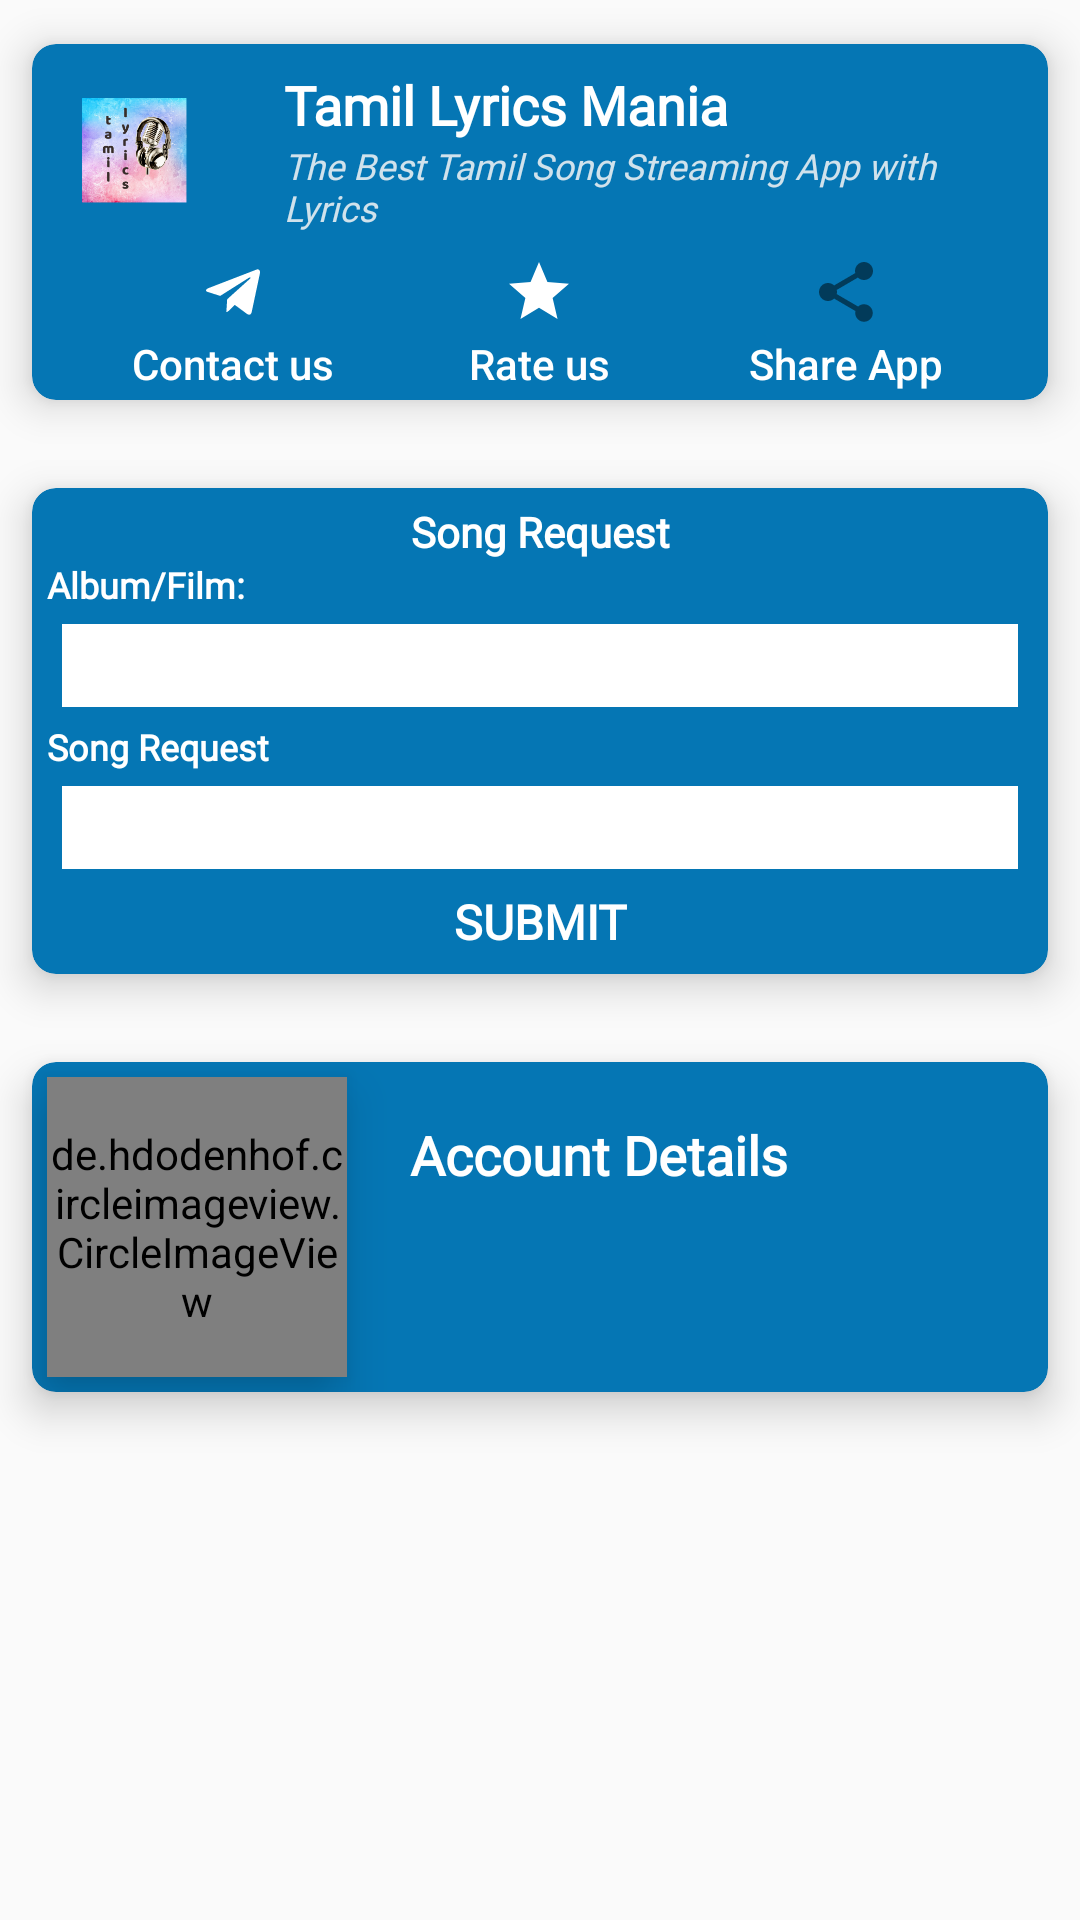

The Android layout XML behind this screen, and the referenced resources:
<!-- AndroidManifest.xml: application theme AppTheme -->
<!-- res/layout/fragment_about.xml -->
<LinearLayout xmlns:android="http://schemas.android.com/apk/res/android"
    xmlns:tools="http://schemas.android.com/tools"
    android:layout_width="match_parent"
    android:layout_height="match_parent"
    android:orientation="vertical"
    tools:context="in.beyonitysoftwares.besttamilsongs.fragments.AboutFragment">

    

    <include
        layout="@layout/card_retro_info"
        android:layout_width="match_parent"
        android:layout_height="wrap_content" />

    <include
        layout="@layout/song_request"
        android:layout_width="match_parent"
        android:layout_height="wrap_content" />
    

    <include
        layout="@layout/profile"

        android:layout_width="match_parent"
        android:layout_height="wrap_content" />

</LinearLayout>
<!-- res/layout/card_retro_info.xml (included above) -->
<?xml version="1.0" encoding="utf-8"?>
<android.support.v7.widget.CardView xmlns:android="http://schemas.android.com/apk/res/android"
    xmlns:app="http://schemas.android.com/apk/res-auto"
    xmlns:tools="http://schemas.android.com/tools"
    android:layout_width="match_parent"
    android:layout_height="wrap_content"
    android:background="@drawable/gradient"
    android:padding="5dp"
    app:cardBackgroundColor="@color/md_light_green_A700"
    app:cardCornerRadius="8dp"
    app:cardElevation="8dp"
    app:cardUseCompatPadding="true">

    <LinearLayout
        android:layout_width="match_parent"
        android:layout_height="wrap_content"
        android:orientation="vertical">

        <LinearLayout
            android:layout_width="match_parent"
            android:layout_height="wrap_content"

            android:clickable="true"
            android:focusable="true"
            android:gravity="center_vertical"

            android:orientation="horizontal"
            tools:ignore="PrivateResource">

            <ImageView
                android:layout_width="52dp"
                android:layout_height="52dp"
                android:layout_margin="8dp"

                android:src="@mipmap/ic_launcher_foreground" />

            <LinearLayout
                android:layout_width="match_parent"
                android:layout_height="wrap_content"
                android:orientation="vertical"
                android:paddingBottom="8dp"
                android:paddingEnd="16dp"
                android:paddingStart="16dp"
                android:paddingTop="8dp">


                <android.support.v7.widget.AppCompatTextView
                    android:layout_width="match_parent"
                    android:layout_height="wrap_content"
                    android:text="@string/app_name"
                    android:textAppearance="@style/TextAppearance.AppCompat.Subhead"
                    android:textColor="@color/md_white_1000"
                    android:textSize="18sp"
                    android:textStyle="bold"
                    app:fontFamily="@font/convergence" />

                <android.support.v7.widget.AppCompatTextView
                    android:layout_width="match_parent"
                    android:layout_height="wrap_content"
                    android:alpha="0.85"
                    android:text="@string/app_summary"
                    android:textAppearance="@style/TextAppearance.AppCompat.Caption"
                    android:textColor="@color/md_grey_100"
                    android:textStyle="italic"
                    app:fontFamily="@font/convergence" />
            </LinearLayout>


        </LinearLayout>


        <LinearLayout
            android:layout_width="match_parent"
            android:layout_height="wrap_content"
            android:gravity="center"
            android:orientation="horizontal"
            android:paddingEnd="16dp"
            android:paddingStart="16dp">

            <Button
                android:id="@+id/app_telegram_channel"
                android:layout_width="wrap_content"
                android:layout_height="wrap_content"
                android:layout_weight="1"
                android:background="@android:color/transparent"
                android:drawableTop="@drawable/ic_telegram_white"
                android:text="@string/contact"
                android:textAllCaps="false"
                android:textColor="@color/md_white_1000" />

            <Button
                android:id="@+id/app_rate"
                android:layout_width="wrap_content"
                android:layout_height="wrap_content"
                android:layout_weight="1"
                android:background="@android:color/transparent"
                android:drawableTop="@drawable/ic_star_white_24dp"
                android:text="@string/rate"
                android:textAllCaps="false"
                android:textColor="@color/md_white_1000" />

            <Button
                android:id="@+id/app_share"
                android:layout_width="wrap_content"
                android:layout_height="wrap_content"
                android:layout_weight="1"
                android:background="@android:color/transparent"
                android:drawableTop="@drawable/ic_share_white_24dp"
                android:text="@string/shareapp"
                android:textAllCaps="false"
                android:textColor="@color/md_white_1000" />

        </LinearLayout>
    </LinearLayout>
</android.support.v7.widget.CardView>
<!-- res/layout/song_request.xml (included above) -->
<?xml version="1.0" encoding="utf-8"?>
<android.support.v7.widget.CardView xmlns:android="http://schemas.android.com/apk/res/android"
    xmlns:app="http://schemas.android.com/apk/res-auto"
    android:layout_width="match_parent"
    android:layout_height="wrap_content"
    android:padding="5dp"
    app:cardBackgroundColor="@color/md_light_green_A700"
    app:cardCornerRadius="8dp"
    app:cardElevation="8dp"
    app:cardUseCompatPadding="true">

    <LinearLayout
        android:layout_width="match_parent"
        android:layout_height="wrap_content"
        android:orientation="vertical"
        android:padding="5dp">

        <TextView
            android:id="@+id/textView17"
            android:layout_width="match_parent"
            android:layout_height="wrap_content"
            android:layout_weight="1"
            android:fontFamily="@font/convergence"
            android:text="@string/song_req"
            android:textAlignment="center"
            android:textColor="@color/md_white_1000"
            android:textSize="14sp"
            android:textStyle="bold"
            android:typeface="serif" />

        <TextView
            android:id="@+id/textView5"
            android:layout_width="match_parent"
            android:layout_height="wrap_content"
            android:layout_weight="1"
            android:fontFamily="@font/convergence"
            android:text="@string/album"
            android:textColor="@color/md_white_1000"
            android:textSize="12sp"
            android:textStyle="bold" />

        <EditText
            android:id="@+id/inputAlbum"
            android:layout_width="match_parent"
            android:layout_height="wrap_content"
            android:layout_margin="5dp"
            android:layout_weight="1"
            android:background="@color/md_white_1000"
            android:ems="10"
            android:fontFamily="@font/convergence"
            android:inputType="textCapSentences"
            android:padding="3dp"
            android:textColor="@color/md_blue_600"
            android:textSize="16sp" />


        <TextView
            android:id="@+id/textView7"
            android:layout_width="match_parent"
            android:layout_height="wrap_content"
            android:layout_weight="1"
            android:fontFamily="@font/convergence"
            android:text="@string/song_req"
            android:textColor="@color/md_white_1000"
            android:textSize="12sp"
            android:textStyle="bold" />

        <EditText
            android:id="@+id/inputSong"
            android:layout_width="match_parent"
            android:layout_height="wrap_content"
            android:layout_margin="5dp"
            android:layout_weight="1"
            android:background="@color/md_white_1000"
            android:ems="10"
            android:fontFamily="@font/convergence"
            android:inputType="textCapSentences"
            android:padding="3dp"
            android:textColor="@color/md_blue_600"
            android:textSize="16sp" />

        <Button
            android:id="@+id/submit"
            android:layout_width="wrap_content"
            android:layout_height="25dp"
            android:layout_gravity="center"
            android:layout_marginEnd="5dp"
            android:layout_marginLeft="5dp"
            android:layout_marginRight="5dp"
            android:layout_marginStart="5dp"
            android:layout_weight="1"
            android:background="@drawable/gradient"
            android:elevation="5dp"
            android:fontFamily="@font/convergence"
            android:text="@string/submit"
            android:textColor="@color/md_white_1000"
            android:textSize="16sp"
            android:textStyle="bold" />

    </LinearLayout>
</android.support.v7.widget.CardView>
<!-- res/layout/theme_selector.xml (included above) -->
<?xml version="1.0" encoding="utf-8"?>
<android.support.v7.widget.CardView xmlns:android="http://schemas.android.com/apk/res/android"
    xmlns:app="http://schemas.android.com/apk/res-auto"
    xmlns:tools="http://schemas.android.com/tools"
    android:layout_width="match_parent"
    android:layout_height="wrap_content"
    android:background="@drawable/gradient"
    android:padding="10dp"
    app:cardBackgroundColor="@color/md_light_green_A700"
    app:cardCornerRadius="8dp"
    app:cardElevation="8dp"
    app:cardUseCompatPadding="true">


    <LinearLayout xmlns:android="http://schemas.android.com/apk/res/android"
        android:layout_width="match_parent"
        android:layout_height="match_parent"
        android:orientation="horizontal"
        android:padding="8dp">

        <TextView
            android:id="@+id/textView8"
            android:layout_width="wrap_content"
            android:layout_height="match_parent"
            android:layout_gravity="center"
            android:layout_weight="1"
            android:fontFamily="@font/convergence"
            android:gravity="center"
            android:text="@string/theme"
            android:textAlignment="center"
            android:textColor="@color/md_white_1000"
            android:textSize="18sp"
            android:textStyle="bold" />

        <RadioGroup
            android:id="@+id/radioGroup1"
            android:layout_width="wrap_content"
            android:layout_height="wrap_content"
            android:layout_gravity="center"
            android:layout_weight="1"
            android:gravity="center"
            android:orientation="horizontal">

            <RadioButton
                android:id="@+id/radioAndroid"
                android:layout_width="match_parent"
                android:layout_height="wrap_content"
                android:layout_weight="1"
                android:background="@drawable/rbtn_selector"
                android:button="@null"
                android:checked="true"
                android:fontFamily="@font/convergence"
                android:gravity="center"
                android:padding="5dp"
                android:text="@string/theme_light"
                android:textColor="@drawable/rbtn_textcolor_selector"
                android:textStyle="bold" />


            <RadioButton
                android:id="@+id/radioWindows"
                android:layout_width="match_parent"
                android:layout_height="wrap_content"
                android:layout_weight="1"
                android:background="@drawable/rbtn_selector"
                android:button="@null"
                android:fontFamily="@font/convergence"
                android:gravity="center"
                android:padding="5dp"
                android:text="@string/theme_dark"
                android:textColor="@drawable/rbtn_textcolor_selector"
                android:textStyle="bold" />
        </RadioGroup>

    </LinearLayout>
</android.support.v7.widget.CardView>
<!-- res/layout/profile.xml (included above) -->
<?xml version="1.0" encoding="utf-8"?>
<android.support.v7.widget.CardView xmlns:android="http://schemas.android.com/apk/res/android"
    xmlns:app="http://schemas.android.com/apk/res-auto"
    xmlns:tools="http://schemas.android.com/tools"
    android:layout_width="match_parent"
    android:layout_height="wrap_content"
    android:background="@drawable/gradient"
    android:padding="5dp"
    app:cardBackgroundColor="@color/md_light_green_A700"
    app:cardCornerRadius="8dp"
    app:cardElevation="8dp"
    app:cardUseCompatPadding="true">

    <LinearLayout
        android:layout_width="match_parent"
        android:layout_height="wrap_content"
        android:orientation="vertical">

        <LinearLayout
            android:layout_width="match_parent"
            android:layout_height="wrap_content"

            android:clickable="true"
            android:focusable="true"
            android:gravity="center_vertical"

            android:orientation="horizontal"
            tools:ignore="PrivateResource">


            <de.hdodenhof.circleimageview.CircleImageView
                android:id="@+id/userImageProfile"
                android:layout_width="100dp"
                android:layout_height="100dp"
                android:layout_centerHorizontal="true"
                android:layout_margin="5dp"
                android:elevation="10dp"
                android:src="@drawable/user_default" />

            <LinearLayout
                android:layout_width="match_parent"
                android:layout_height="wrap_content"
                android:orientation="vertical"
                android:paddingBottom="8dp"
                android:paddingEnd="16dp"
                android:paddingStart="16dp"
                android:paddingTop="8dp">


                <android.support.v7.widget.AppCompatTextView
                    android:layout_width="match_parent"
                    android:layout_height="wrap_content"
                    android:text="Account Details"
                    android:textAppearance="@style/TextAppearance.AppCompat.Subhead"
                    android:textColor="@color/md_white_1000"
                    android:textSize="18sp"
                    android:textStyle="bold"
                    app:fontFamily="@font/convergence" />

                <LinearLayout
                    android:layout_width="match_parent"
                    android:layout_height="match_parent"
                    android:layout_margin="5dp"
                    android:orientation="horizontal">


                    <LinearLayout
                        android:layout_width="match_parent"
                        android:layout_height="match_parent"
                        android:layout_weight="1"
                        android:orientation="vertical">

                        <TextView
                            android:id="@+id/name"
                            android:layout_width="match_parent"
                            android:layout_height="wrap_content"
                            android:text="" />

                        <TextView
                            android:id="@+id/email"
                            android:layout_width="match_parent"
                            android:layout_height="wrap_content"
                            android:text="" />
                    </LinearLayout>
                </LinearLayout>

            </LinearLayout>


        </LinearLayout>


    </LinearLayout>
</android.support.v7.widget.CardView>
<!-- resources referenced by this layout -->
<resources>
  <color name="md_blue_600">#1E88E5</color>
  <color name="md_grey_100">#F5F5F5</color>
  <color name="md_light_green_A700">#0576b4</color>
  <color name="md_white_1000">#ffffff</color>
  <!-- drawable ic_share_white_24dp (drawable-v24) -->
  <vector xmlns:android="http://schemas.android.com/apk/res/android"
          android:width="24dp"
          android:height="24dp"
          android:viewportWidth="24.0"
          android:viewportHeight="24.0">
      <path
          android:fillColor="@color/black_p50"
          android:pathData="M18,16.08c-0.76,0 -1.44,0.3 -1.96,0.77L8.91,12.7c0.05,-0.23 0.09,-0.46 0.09,-0.7s-0.04,-0.47 -0.09,-0.7l7.05,-4.11c0.54,0.5 1.25,0.81 2.04,0.81 1.66,0 3,-1.34 3,-3s-1.34,-3 -3,-3 -3,1.34 -3,3c0,0.24 0.04,0.47 0.09,0.7L8.04,9.81C7.5,9.31 6.79,9 6,9c-1.66,0 -3,1.34 -3,3s1.34,3 3,3c0.79,0 1.5,-0.31 2.04,-0.81l7.12,4.16c-0.05,0.21 -0.08,0.43 -0.08,0.65 0,1.61 1.31,2.92 2.92,2.92 1.61,0 2.92,-1.31 2.92,-2.92s-1.31,-2.92 -2.92,-2.92z"/>
  </vector>
  <!-- drawable ic_star_white_24dp (drawable-v24) -->
  <vector xmlns:android="http://schemas.android.com/apk/res/android"
      android:width="24dp"
      android:height="24dp"
      android:viewportHeight="24.0"
      android:viewportWidth="24.0">
      <path
          android:fillColor="@color/md_white_1000"
          android:pathData="M12,17.27L18.18,21l-1.64,-7.03L22,9.24l-7.19,-0.61L12,2 9.19,8.63 2,9.24l5.46,4.73L5.82,21z" />
  </vector>
  <!-- drawable ic_telegram_white (drawable-v24) -->
  <vector xmlns:android="http://schemas.android.com/apk/res/android"
          android:width="24dp"
          android:height="24dp"
          android:viewportWidth="24.0"
          android:viewportHeight="24.0">
      <path
          android:fillColor="@color/md_white_1000"
          android:pathData="M9.78,18.65L10.06,14.42L17.74,7.5C18.08,7.19 17.67,7.04 17.22,7.31L7.74,13.3L3.64,12C2.76,11.75 2.75,11.14 3.84,10.7L19.81,4.54C20.54,4.21 21.24,4.72 20.96,5.84L18.24,18.65C18.05,19.56 17.5,19.78 16.74,19.36L12.6,16.3L10.61,18.23C10.38,18.46 10.19,18.65 9.78,18.65Z"/>
  </vector>
  <!-- drawable rbtn_selector (drawable) -->
  <?xml version="1.0" encoding="utf-8"?>
  <selector xmlns:android="http://schemas.android.com/apk/res/android">
  
      <item android:state_checked="true"><shape>
          <solid android:color="#000" />
  
          <stroke android:width="1dp" android:color="#000" />
      </shape></item>
      <item android:state_checked="false"><shape android:shape="rectangle">
          <solid android:color="#ffffff" />
  
          <stroke android:width="1dp" android:color="#000" />
      </shape></item>
  
  </selector>
  <!-- drawable rbtn_textcolor_selector (drawable) -->
  <?xml version="1.0" encoding="utf-8"?>
  <selector xmlns:android="http://schemas.android.com/apk/res/android">
  
      <item android:state_checked="true" android:color="#ffffffff"/>
      <item android:color="#000"/>
  
  </selector>
  <!-- mipmap ic_launcher_foreground: png bitmap (drawable, 1475 bytes) -->
  <string name="album">Album/Film:</string>
  <string name="app_name">Tamil Lyrics Mania</string>
  <string name="app_summary">The Best Tamil Song Streaming App with Lyrics</string>
  <string name="contact">Contact us</string>
  <string name="rate">Rate us</string>
  <string name="shareapp">Share App</string>
  <string name="song_req">Song Request</string>
  <string name="submit">SUBMIT</string>
  <string name="theme">Theme</string>
  <string name="theme_dark">Dark</string>
  <string name="theme_light">Light</string>
  <style name="AppTheme" parent="Theme.AppCompat.Light.NoActionBar">
          
          <item name="colorPrimary">#FF0576B4</item>
          <item name="colorPrimaryDark">#FF0576B4</item>
          <item name="colorAccent">@color/md_black_1000</item>
          <item name="android:windowFullscreen">true</item>
      </style>
  <color name="black_p50">#7f000000</color>
  <color name="md_black_1000">#000000</color>
</resources>
